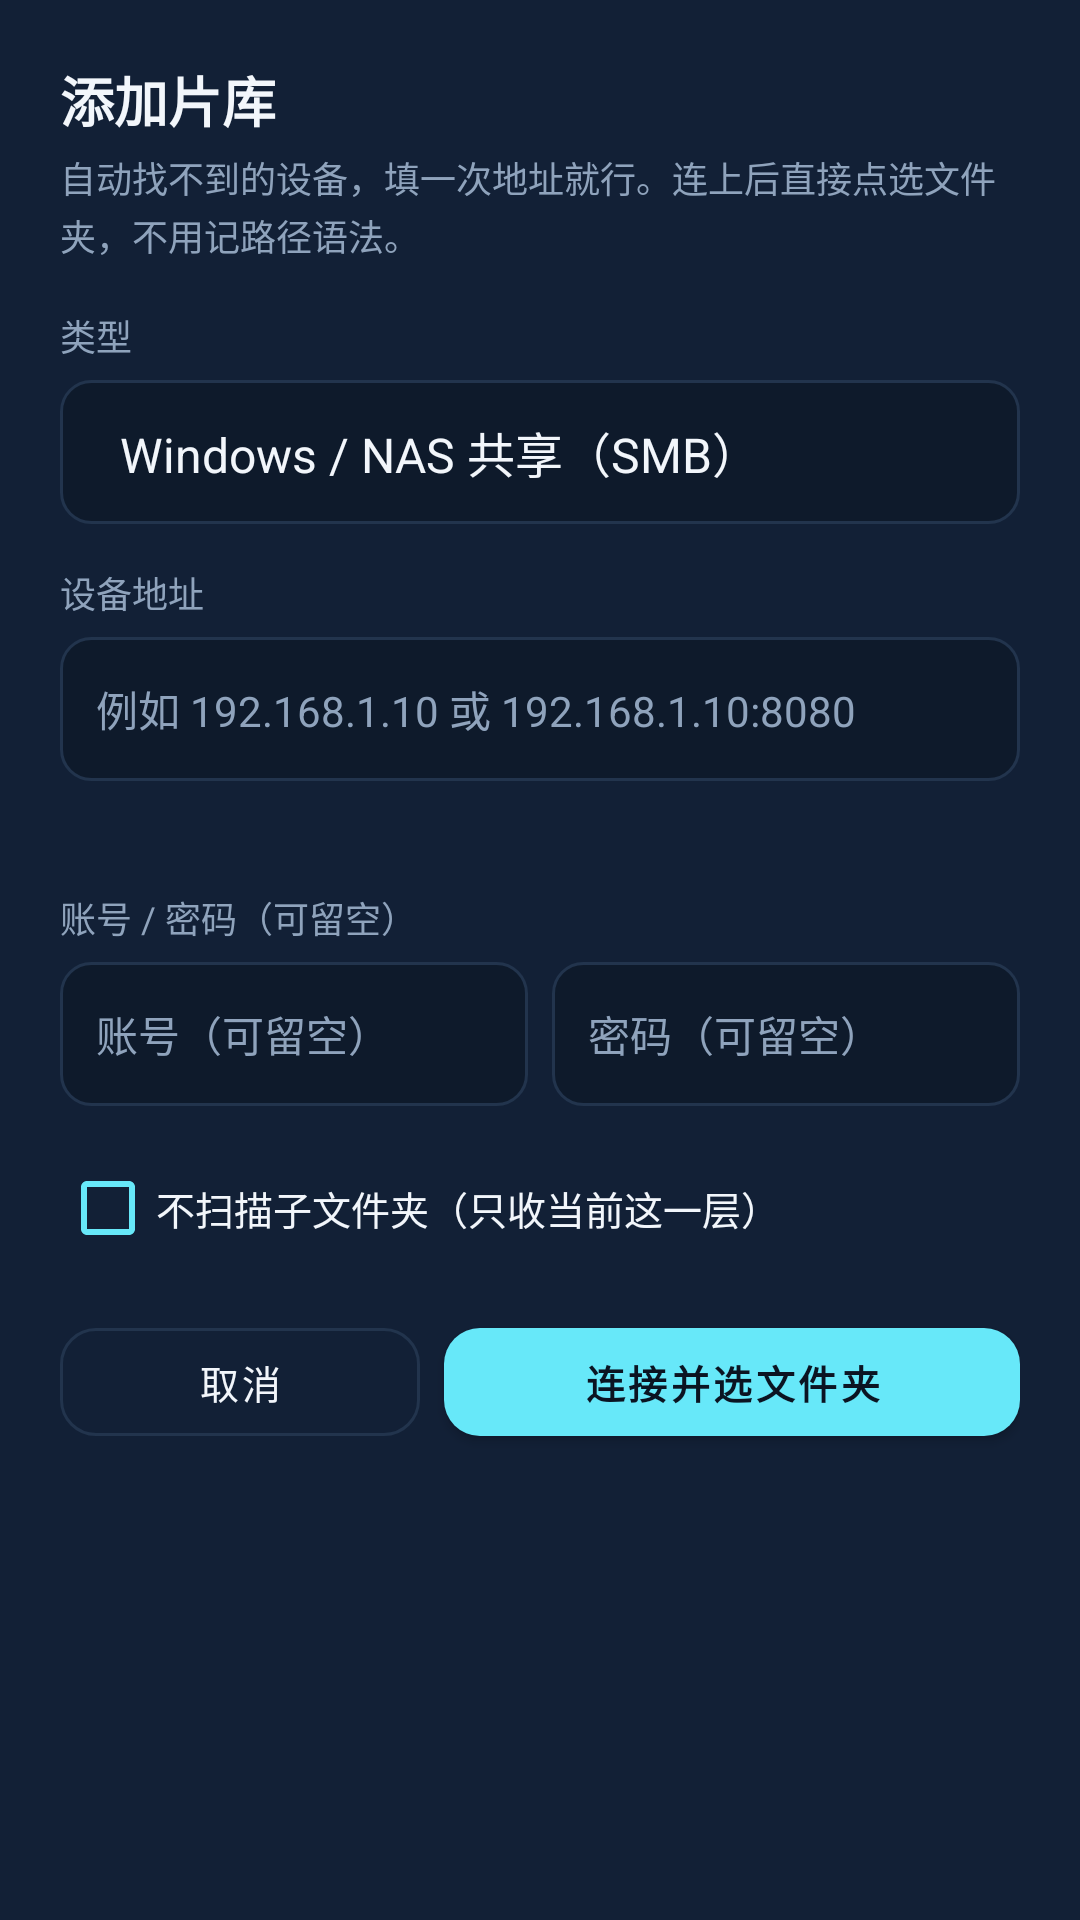

The Android layout XML behind this screen, and the referenced resources:
<!-- AndroidManifest.xml: application theme Theme.GazeReel -->
<!-- res/layout/dialog_add_source.xml -->
<?xml version="1.0" encoding="utf-8"?>
<ScrollView xmlns:android="http://schemas.android.com/apk/res/android"
    xmlns:app="http://schemas.android.com/apk/res-auto"
    android:layout_width="match_parent"
    android:layout_height="wrap_content"
    android:fillViewport="true">

    <LinearLayout
        android:layout_width="match_parent"
        android:layout_height="wrap_content"
        android:orientation="vertical"
        android:padding="20dp"
        android:background="@color/setup_card">

        <TextView
            android:layout_width="wrap_content"
            android:layout_height="wrap_content"
            android:text="@string/setup_add_source_title"
            android:textSize="18sp"
            android:textStyle="bold"
            android:textColor="@color/setup_text" />

        <TextView
            android:layout_width="match_parent"
            android:layout_height="wrap_content"
            android:layout_marginTop="4dp"
            android:text="@string/setup_add_source_lead"
            android:textSize="12sp"
            android:lineSpacingExtra="2dp"
            android:textColor="@color/setup_muted" />

        
        <TextView
            android:id="@+id/addSourceNote"
            android:layout_width="match_parent"
            android:layout_height="wrap_content"
            android:layout_marginTop="10dp"
            android:textSize="12sp"
            android:lineSpacingExtra="2dp"
            android:visibility="gone"
            android:textColor="@color/setup_err" />

        <TextView
            android:layout_width="wrap_content"
            android:layout_height="wrap_content"
            android:layout_marginTop="16dp"
            android:text="@string/setup_share_type"
            android:textSize="12sp"
            android:textColor="@color/setup_muted" />

        <Spinner
            android:id="@+id/shareType"
            android:layout_width="match_parent"
            android:layout_height="48dp"
            android:layout_marginTop="6dp"
            android:background="@drawable/bg_setup_field"
            android:popupBackground="@color/setup_card"
            android:entries="@array/share_types" />

        <LinearLayout
            android:id="@+id/addressBlock"
            android:layout_width="match_parent"
            android:layout_height="wrap_content"
            android:orientation="vertical">

            <TextView
                android:layout_width="wrap_content"
                android:layout_height="wrap_content"
                android:layout_marginTop="14dp"
                android:text="@string/source_address_hint_label"
                android:textSize="12sp"
                android:textColor="@color/setup_muted" />

            <EditText
                android:id="@+id/shareAddress"
                android:layout_width="match_parent"
                android:layout_height="48dp"
                android:layout_marginTop="6dp"
                android:background="@drawable/bg_setup_field"
                android:paddingStart="12dp"
                android:paddingEnd="12dp"
                android:inputType="textUri"
                android:textSize="14sp"
                android:textColor="@color/setup_text"
                android:textColorHint="@color/setup_muted"
                android:hint="@string/setup_address_hint"
                android:singleLine="true"
                android:importantForAutofill="no" />
        </LinearLayout>

        <TextView
            android:id="@+id/addressHelp"
            android:layout_width="match_parent"
            android:layout_height="wrap_content"
            android:layout_marginTop="8dp"
            android:textSize="11sp"
            android:lineSpacingExtra="2dp"
            android:textColor="@color/setup_muted" />

        <TextView
            android:id="@+id/addAccountLabel"
            android:layout_width="wrap_content"
            android:layout_height="wrap_content"
            android:layout_marginTop="14dp"
            android:text="@string/setup_account_label"
            android:textSize="12sp"
            android:textColor="@color/setup_muted" />

        <LinearLayout
            android:id="@+id/addAccountBlock"
            android:layout_width="match_parent"
            android:layout_height="wrap_content"
            android:layout_marginTop="6dp"
            android:orientation="horizontal"
            android:baselineAligned="false">

            <EditText
                android:id="@+id/shareUser"
                android:layout_width="0dp"
                android:layout_height="48dp"
                android:layout_weight="1"
                android:background="@drawable/bg_setup_field"
                android:paddingStart="12dp"
                android:paddingEnd="12dp"
                android:hint="@string/setup_username"
                android:textSize="14sp"
                android:textColor="@color/setup_text"
                android:textColorHint="@color/setup_muted"
                android:inputType="text"
                android:singleLine="true"
                android:importantForAutofill="no" />

            <EditText
                android:id="@+id/sharePass"
                android:layout_width="0dp"
                android:layout_height="48dp"
                android:layout_weight="1"
                android:layout_marginStart="8dp"
                android:background="@drawable/bg_setup_field"
                android:paddingStart="12dp"
                android:paddingEnd="12dp"
                android:hint="@string/setup_password"
                android:textSize="14sp"
                android:textColor="@color/setup_text"
                android:textColorHint="@color/setup_muted"
                android:inputType="textPassword"
                android:singleLine="true"
                android:importantForAutofill="no" />
        </LinearLayout>

        <CheckBox
            android:id="@+id/scanNoSubfolders"
            android:layout_width="match_parent"
            android:layout_height="wrap_content"
            android:layout_marginTop="12dp"
            android:minHeight="44dp"
            android:checked="false"
            android:buttonTint="@color/setup_cyan"
            android:text="@string/setup_no_subfolders"
            android:textSize="13sp"
            android:textColor="@color/setup_text" />

        <LinearLayout
            android:layout_width="match_parent"
            android:layout_height="wrap_content"
            android:layout_marginTop="12dp"
            android:orientation="horizontal">

            <com.google.android.material.button.MaterialButton
                android:id="@+id/addSourceCancel"
                style="@style/Widget.MaterialComponents.Button.OutlinedButton"
                android:layout_width="0dp"
                android:layout_height="48dp"
                android:layout_weight="1"
                android:text="@string/setup_add_cancel"
                android:textSize="13sp"
                android:textColor="@color/setup_text"
                app:cornerRadius="12dp"
                app:strokeColor="@color/setup_border"
                app:strokeWidth="1dp" />

            <com.google.android.material.button.MaterialButton
                android:id="@+id/scanButton"
                android:layout_width="0dp"
                android:layout_height="48dp"
                android:layout_weight="1.6"
                android:layout_marginStart="8dp"
                android:text="@string/setup_scan"
                android:textSize="13sp"
                android:textStyle="bold"
                android:textColor="@color/setup_deep"
                app:cornerRadius="12dp"
                app:backgroundTint="@color/setup_cyan" />
        </LinearLayout>

    </LinearLayout>
</ScrollView>
<!-- resources referenced by this layout -->
<resources>
  <string-array name="share_types">
          <item>Windows / NAS 共享（SMB）</item>
          <item>NAS / 网盘（WebDAV）</item>
          <item>局域网网页目录（HTTP）</item>
          <item>媒体服务器（DLNA）</item>
      </string-array>
  <color name="setup_border">#FF22344D</color>
  <color name="setup_card">#FF122036</color>
  <color name="setup_cyan">#FF67E8F9</color>
  <color name="setup_deep">#FF0B1422</color>
  <color name="setup_err">#FFF0A29B</color>
  <color name="setup_muted">#FF8FA3BC</color>
  <color name="setup_text">#FFF2F6FB</color>
  <!-- drawable bg_setup_field (drawable) -->
  <?xml version="1.0" encoding="utf-8"?>
  <shape xmlns:android="http://schemas.android.com/apk/res/android" android:shape="rectangle">
      <solid android:color="@color/setup_field" />
      <stroke android:width="1dp" android:color="@color/setup_border" />
      <corners android:radius="10dp" />
      <padding android:left="12dp" android:top="10dp" android:right="12dp" android:bottom="10dp" />
  </shape>
  <string name="setup_account_label">账号 / 密码（可留空）</string>
  <string name="setup_add_cancel">取消</string>
  <string name="setup_add_source_lead">自动找不到的设备，填一次地址就行。连上后直接点选文件夹，不用记路径语法。</string>
  <string name="setup_add_source_title">添加片库</string>
  <string name="setup_address_hint">例如 192.168.1.10 或 192.168.1.10:8080</string>
  <string name="setup_no_subfolders">不扫描子文件夹（只收当前这一层）</string>
  <string name="setup_password">密码（可留空）</string>
  <string name="setup_scan">连接并选文件夹</string>
  <string name="setup_share_type">类型</string>
  <string name="setup_username">账号（可留空）</string>
  <string name="source_address_hint_label">设备地址</string>
  <style name="Theme.GazeReel" parent="Theme.MaterialComponents.NoActionBar">
          <item name="colorPrimary">@color/brand_cyan</item>
          <item name="colorPrimaryDark">@color/setup_bg</item>
          <item name="colorAccent">@color/brand_cyan</item>
          <item name="android:colorBackground">@color/setup_bg</item>
          <item name="android:textColorPrimary">@color/setup_text</item>
          <item name="android:textColorHint">@color/setup_muted</item>
          <item name="android:windowLightStatusBar">false</item>
          <item name="android:statusBarColor">@color/setup_bg</item>
      </style>
  <color name="setup_field">#FF0E1A2B</color>
  <color name="brand_cyan">#FF67E8F9</color>
  <color name="setup_bg">#FF0B1422</color>
</resources>
